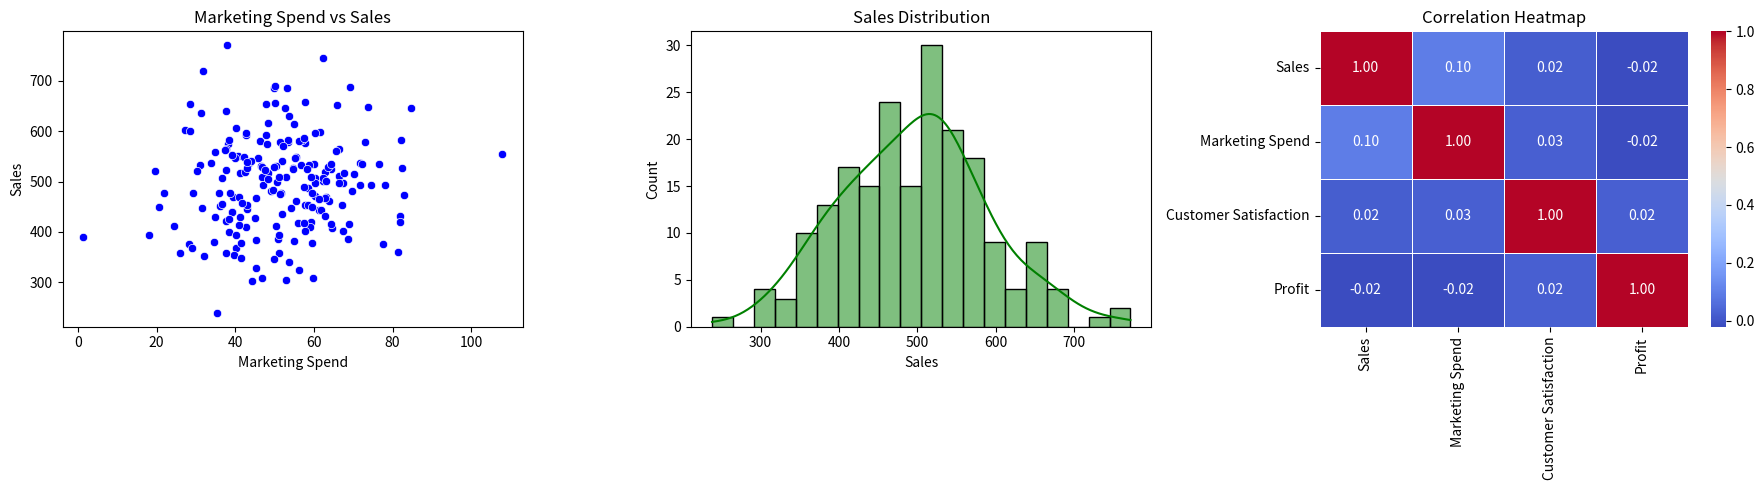

Python code for this plot:
import numpy as np
import pandas as pd
import matplotlib.pyplot as plt
import seaborn as sns


# Generate sample data
np.random.seed(42)
size = 200
df = pd.DataFrame({
    'Sales': np.random.normal(500, 100, size),
    'Marketing Spend': np.random.normal(50, 15, size),
    'Customer Satisfaction': np.random.uniform(1, 10, size),
    'Profit': np.random.normal(100, 30, size)
})

# Create subplots
fig, axes = plt.subplots(1, 3, figsize=(18, 5))

# Scatter Plot
sns.scatterplot(x=df['Marketing Spend'], y=df['Sales'], ax=axes[0], color='blue')
axes[0].set_title('Marketing Spend vs Sales')

# Histogram
sns.histplot(df['Sales'], bins=20, kde=True, ax=axes[1], color='green')
axes[1].set_title('Sales Distribution')

# Heatmap
sns.heatmap(df.corr(), annot=True, cmap='coolwarm', fmt=".2f", linewidths=0.5, ax=axes[2])
axes[2].set_title('Correlation Heatmap')

plt.tight_layout()
plt.show()
